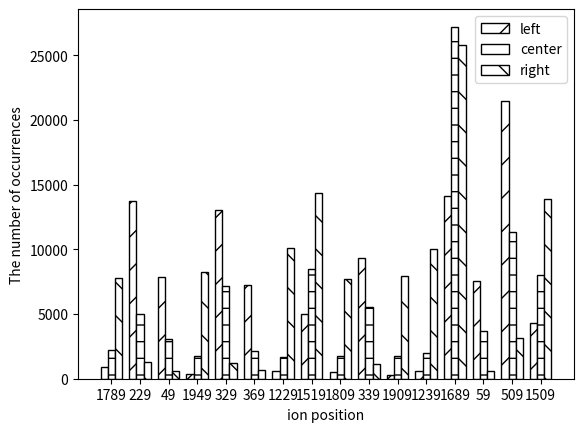

Write Python code to recreate this figure.
# -*- coding: utf-8 -*-
"""
Created on Thu Oct 22 10:59:57 2015

技巧:一条语句画不了，就用两条语句

[redacted]
"""
import matplotlib.pyplot as plt 
import numpy as np
class Paint_File(object):
    
    def paint(self,xdata,ydata):
        # paint vline
        fig = plt.figure()
        ax = fig.add_subplot(111)
        ax.vlines(xdata,[0],ydata) 
#        ax.set_xticks(xdata) # link with xdata
        plt.xlabel('M/Z')
#        plt.xlabel('Bins')
#        plt.xlabel('PeptideLen')
        
#        plt.ylabel('0/1 Counts')
#        plt.ylabel('Intensity Counts')
#        plt.ylabel('Chi-square Value')
#        plt.ylabel('Peptide Number')
        plt.ylabel('Intensity')
        plt.title('Spectrum')
        plt.show()
    
    def paintploylines(self, xdata, ydata):
        # paint ploylines
#        ymean = np.mean(ydata)
#        xmean = [i for i in range(9)]
#        ymeans = [ymean for i in range(9)]
        fig = plt.figure()
        ax = fig.add_subplot(111)
        ax.plot(xdata,ydata, 'ro')
#        ax.plot(xmean,ymeans,'r--')
        ax.plot(xdata,ydata)
        ax.axis([0, 8, 0, 200])
        plt.xlabel("Ion Type")
        plt.ylabel("F value")
        plt.title("F value Distribution")
        plt.show()
    
    def paintBar(self, xdata, ydata):
        fig = plt.figure()
        ax = fig.add_subplot(111)
        ax.bar(xdata, ydata, 0.5, align='center')
#        plt.xlabel("pepbond")
        ax.set_xticks(xdata) # link with xdata
        ax.set_xticklabels(xdata)
        plt.show()   
        
    def paintmultiBars(self, xdata, *ydatas):
        fig = plt.figure()
        ax = fig.add_subplot(111)
        width = 0.25
        i = -1
#        xdata = np.array(xdata)
        # color=plt.rcParams['axes.color_cycle'][i+1]
        labels = ["left","center","right"]
        patterns = ('/','-', '\\')
        newxdata = np.arange(1,len(xdata)+1)
        for ydata in ydatas:
            ax.bar(newxdata + width * i,ydata, width, label= labels[i+1], color='white', edgecolor='black',hatch=patterns[i+1])
            i += 1
        ax.set_xticks(newxdata) # link with xdata
        ax.set_xticklabels(xdata)
        plt.xlabel("ion position")
        plt.ylabel("The number of occurrences")
        plt.legend()
        plt.show()
    
    def paintmultiploylines(self, xdata, ydata, ydata2):
        fig = plt.figure()
        ax1 = fig.add_subplot(211)
        ax2 = fig.add_subplot(212)
        ax1.plot(xdata,ydata)
        ax2.plot(xdata,ydata2)
        ax1.set_xticks(xdata) 
        ax2.set_xticks(xdata) 
        plt.show()       
        
    def paintDoubleploylines(self, xdata, ydata, ydata2):
        fig = plt.figure()
        ax = fig.add_subplot(111)
        a1, = ax.plot(xdata,ydata, 'go')
        a2, = ax.plot(xdata,ydata2,'r^')
        a11, = ax.plot(xdata,ydata)
        a22, = ax.plot(xdata,ydata2)
        plt.xlim(8,15)
#        plt.ylim(0,3500,100)
        plt.ylim(0,1000,100)
        plt.xlabel("Peptide Length")
        plt.ylabel("Vartex")
#        plt.ylabel("Edge")
        plt.title("Spectrum Graph")
#        plt.legend()
        plt.legend([(a1,a11),(a2,a22)],['Newnovo','Pepnovo'], loc =2)
        
#        z = np.random.randn(10)
#        p1a, = plt.plot(z, "ro", ms=10, mfc="r", mew=2, mec="r") # red filled circle
#        p1b, = plt.plot(z[:5], "w+", ms=10, mec="w", mew=2) # white cross
#        plt.legend([p1a, (p1a, p1b)], ["Attr A", "Attr A+B"])
#        plt.show()
        
if __name__ == '__main__':
    
    paint = Paint_File()
#    x = [0,1,2,3]
#    y = [6,4,3,2]
#    paint.paintploylines(x,y)
#    x = [12,34,14,21]
#    y = [k for k in range(1,len(x)+1)]
#    y1 = ['a','b','c','d']
#    print x,y
#    k = zip(x,y)
#    k.sort(key=lambda x:x[0],reverse=True) # 按第0列排序
##    print [m for m in k[]]
#    ch = []
#    for i in range(len(k)):
#        ch.append(k[i][0])
#    x.sort(reverse=True)
#    print ch,x
#    print k[0:4]
##    paint.paintploylines(y,x)
#    
#    paint.paintBar(y,x)
    
    x=[1789, 229, 49, 1949, 329, 369, 1229, 1519, 1809, 339, 1909, 1239, 1689, 59, 509, 1509] 
    y1=[900, 13730, 7822, 356, 13022, 7204, 569, 5013, 532, 9340, 288, 586, 14139, 7584, 21454, 4338] 
    y2=[2222, 5000, 3041, 1728, 7165, 2144, 1694, 8484, 1765, 5535, 1743, 1991, 27195, 3697, 11352, 8044]
    y3=[7814, 1294, 572, 8272, 1232, 679, 10094, 14312, 7673, 1160, 7940, 10017, 25790, 630, 3166, 13865]
    
#    x = np.arange(len(y1))
#    result = np.array(x) + 0.5 # 添加一项
#    print result
#    x = np.arange(5)
#    y1, y2, y3 = np.random.randint(1, 25, size=(3, 5))
#    print x,y1,y2,y3
    paint.paintmultiBars(x,y1,y2,y3)
################################ Test 1#####################################
#    xaix = [i for i in range(1,8)]
##    yaix = [38.34,35.24,30.44,28.33,33.55,34.11,36.76]
#    yaix = [38.34,35.24,30.44,28.33,157.33,34.11,36.76]
#    xvar = np.mean(yaix)
#    print xvar
#    paint.paintploylines(xaix,yaix)
################################ Test 1#####################################
#    xaix = [i for i in range(8,16)]
#    yaix=[88.2,99.45,110.34,124.22,149.33,158.33,173.44,200.56]
#    yaix2 = [301.22, 320.2, 400.22, 510.32, 540.34, 645.21, 750.22, 950.44]
##    print xvar
#    paint.paintDoubleploylines(xaix,yaix,yaix2)

################################ Test 2#####################################
#    xaix = [i for i in range(8,16)]
#    yaix=[500.1,750.22,1200.11,1250.34,1400.22,1350.22,1450.33,1500.56]
#    yaix2 = [1300.22, 1500.32, 2050.22, 2300.32, 2220.34, 3100.21, 3000.22, 3400.44]
##    print xvar
#    paint.paintDoubleploylines(xaix,yaix,yaix2)